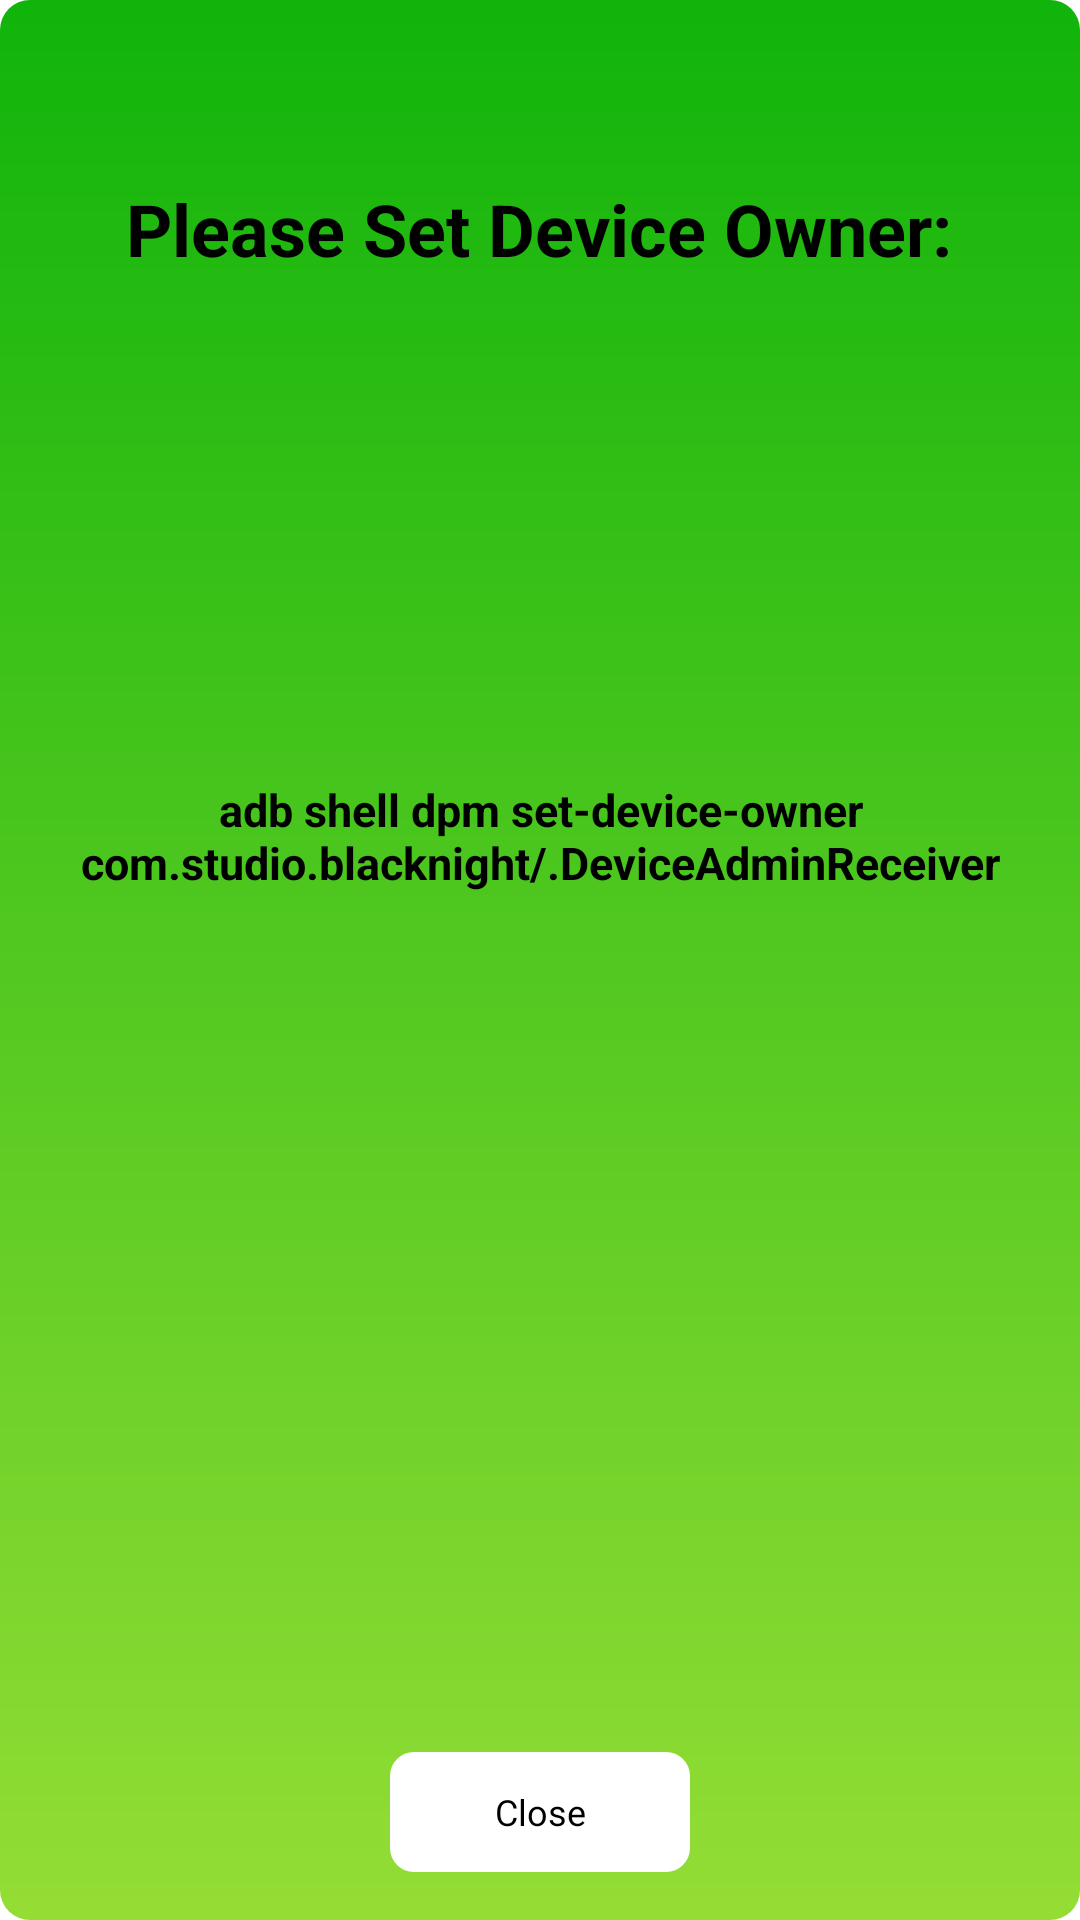

Layout XML and referenced resources for this Android screen:
<!-- AndroidManifest.xml: activity theme PoopupStyle -->
<!-- res/layout/activity_popup.xml -->
<?xml version="1.0" encoding="utf-8"?>
<androidx.constraintlayout.widget.ConstraintLayout xmlns:android="http://schemas.android.com/apk/res/android"
    xmlns:app="http://schemas.android.com/apk/res-auto"
    xmlns:tools="http://schemas.android.com/tools"
    android:layout_width="match_parent"
    android:layout_height="match_parent"
    android:background="@drawable/windowpopup"
    tools:context=".PopupActivity">

    <Button
        android:id="@+id/ClosePopupButton"
        style="@style/WriteButton"
        android:layout_width="100dp"
        android:layout_height="40dp"
        android:layout_marginStart="161dp"
        android:layout_marginEnd="161dp"
        android:layout_marginBottom="16dp"
        android:backgroundTintMode="@color/colorwrite"
        android:text="Close"
        android:textAllCaps="false"
        android:textSize="12sp"
        app:layout_constraintBottom_toBottomOf="parent"
        app:layout_constraintEnd_toEndOf="parent"
        app:layout_constraintStart_toStartOf="parent" />


    <TextView
        android:id="@+id/setdeviceowner2"
        android:layout_width="match_parent"
        android:layout_height="wrap_content"
        android:gravity="center"
        android:text="@string/setdeviceowner1"
        android:textSize="15sp"
        android:textStyle="bold"
        app:layout_constraintBottom_toTopOf="@+id/ClosePopupButton"
        app:layout_constraintEnd_toEndOf="parent"
        app:layout_constraintHorizontal_bias="0.571"
        app:layout_constraintStart_toStartOf="parent"
        app:layout_constraintTop_toBottomOf="@+id/setdeviceowner1"
        app:layout_constraintVertical_bias="0.369" />

    <TextView
        android:id="@+id/setdeviceowner1"
        android:layout_width="wrap_content"
        android:layout_height="wrap_content"
        android:layout_marginTop="60dp"
        android:text="@string/setdeviceowner2"
        android:textSize="24sp"
        android:textStyle="bold"
        app:layout_constraintEnd_toEndOf="parent"
        app:layout_constraintHorizontal_bias="0.496"
        app:layout_constraintStart_toStartOf="parent"
        app:layout_constraintTop_toTopOf="parent" />


</androidx.constraintlayout.widget.ConstraintLayout>
<!-- resources referenced by this layout -->
<resources>
  <color name="colorwrite">#FFFFFF</color>
  <!-- drawable windowpopup (drawable) -->
  <?xml version="1.0" encoding="utf-8"?>
  <shape xmlns:android="http://schemas.android.com/apk/res/android">
  
      <gradient
          android:angle="270"
          android:startColor="@color/colorAccent"
          android:endColor="@color/colorAccentLight"         />
      <corners android:radius="10dp"/>
  </shape>
  <string name="setdeviceowner1">"adb shell dpm set-device-owner com.studio.blacknight/.DeviceAdminReceiver"</string>
  <string name="setdeviceowner2">Please Set Device Owner:</string>
  <style name="WriteButton" parent="Widget.AppCompat.Button">
          <item name="android:background">@drawable/button_popupclose</item>
  
      </style>
  <style name="PoopupStyle">
          <item name="android:windowIsTranslucent">true</item>
          <item name="android:windowCloseOnTouchOutside">true</item>
          <item name="android:windowBackground"> @android:color/transparent</item>
          <item name="android:windowNoTitle">true</item>
  
      </style>
  <color name="colorAccent">#10B40B</color>
  <color name="colorAccentLight">#94DD35</color>
  <!-- drawable button_popupclose (drawable) -->
  <?xml version="1.0" encoding="utf-8"?>
  <shape xmlns:android="http://schemas.android.com/apk/res/android"
      android:shape="rectangle"
      android:angle="270">
      <solid android:color="@color/colorwrite"/>
      <corners android:radius="8dp"/>
  </shape>
</resources>
